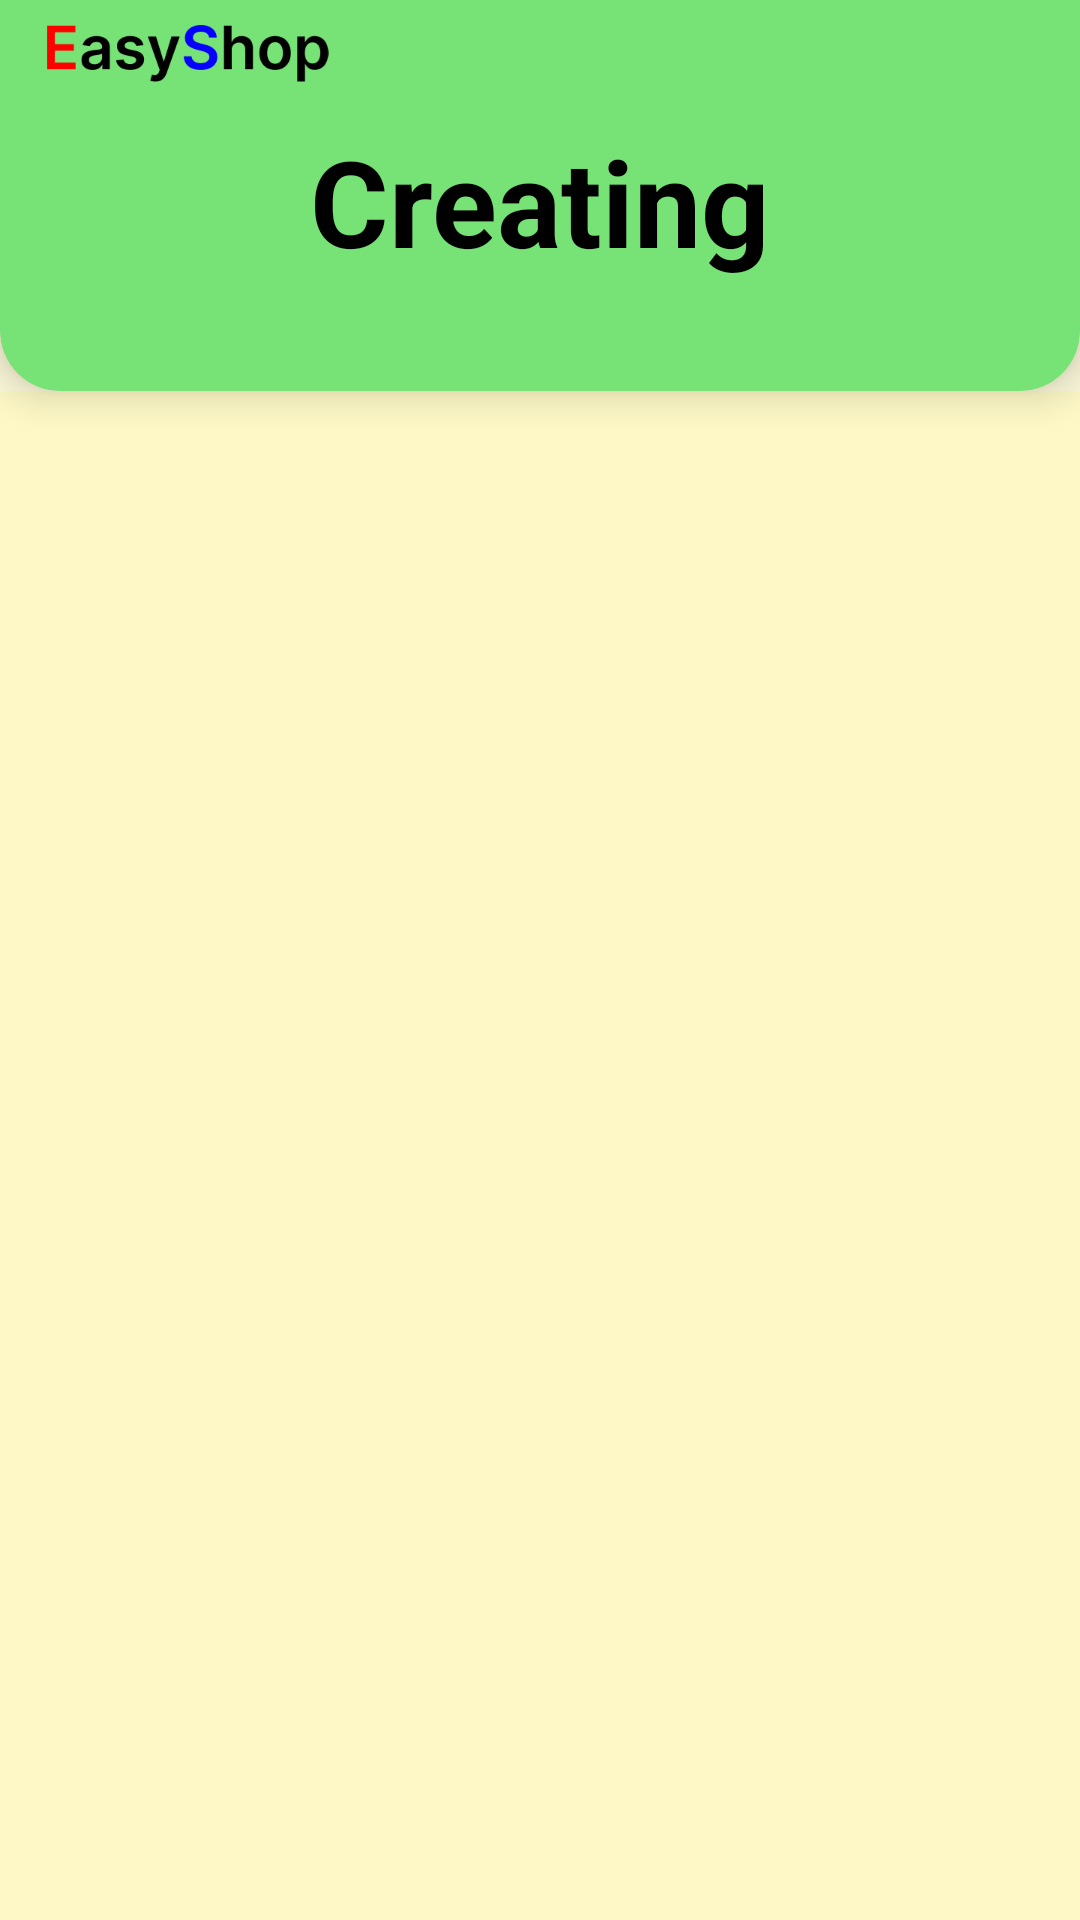

This screen was rendered from an Android layout file. Write that file and the resources it references.
<!-- AndroidManifest.xml: application theme Theme.EasyShop -->
<!-- res/layout/activity_fragment.xml -->
<?xml version="1.0" encoding="utf-8"?>
<androidx.appcompat.widget.LinearLayoutCompat xmlns:android="http://schemas.android.com/apk/res/android"
    xmlns:app="http://schemas.android.com/apk/res-auto"
    xmlns:tools="http://schemas.android.com/tools"
    android:layout_width="match_parent"
    android:layout_height="match_parent"
    android:orientation="vertical"
    tools:context=".main.Fragments.FragmentActivity"
    android:background="@color/yellow_100">

    <androidx.cardview.widget.CardView
        android:id="@+id/categories_background_green"
        android:layout_width="match_parent"
        android:layout_height="150dp"
        app:cardCornerRadius="20dp"
        android:layout_marginTop="-20dp"
        android:elevation="8dp"
        app:cardElevation="8dp"
        app:cardBackgroundColor="@color/green_background">

        <RelativeLayout
            android:id="@+id/background_LAYOUT"
            android:layout_width="match_parent"
            android:layout_height="wrap_content">

            <androidx.appcompat.widget.AppCompatTextView
                android:layout_width="wrap_content"
                android:layout_height="wrap_content"
                android:layout_centerHorizontal="true"
                android:layout_marginTop="60dp"
                android:text="Creating"
                android:textSize="40sp"
                android:textStyle="bold"
                tools:fontFamily="monospace"
                android:textColor="@color/black"/>

            <com.google.android.material.imageview.ShapeableImageView
                android:layout_width="125dp"
                android:layout_height="35dp"
                android:padding="8dp"
                android:layout_marginTop="20dp"
                android:src="@drawable/easy_shop" />
        </RelativeLayout>
    </androidx.cardview.widget.CardView>

    <FrameLayout
        android:id="@+id/main_FRAME_creation"
        android:layout_width="match_parent"
        android:layout_height="150dp"
        android:layout_weight="1"
        android:background="@color/yellow_100"
        android:padding="10dp" />

    <FrameLayout
        android:id="@+id/main_FRAME_list"
        android:layout_width="match_parent"
        android:layout_height="0dp"
        android:layout_weight="1"
        android:background="@color/yellow_100"
        android:padding="10dp" />

</androidx.appcompat.widget.LinearLayoutCompat>
<!-- resources referenced by this layout -->
<resources>
  <color name="black">#FF000000</color>
  <color name="green_background">#77E275</color>
  <color name="yellow_100">#59FFF59F</color>
  <!-- drawable easy_shop: png bitmap (drawable, 4820 bytes) -->
  <style name="Theme.EasyShop" parent="Base.Theme.EasyShop" />
  <style name="Base.Theme.EasyShop" parent="Theme.AppCompat.Light.NoActionBar">
          
          <item name="android:statusBarColor">@color/green_background</item>
          
      </style>
</resources>
